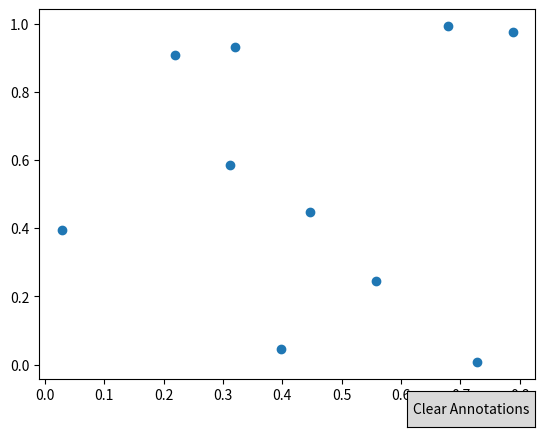

This chart was generated by the following Python code:
import numpy as np
import matplotlib.pyplot as plt
from matplotlib.widgets import Button

x = np.random.rand(10)
y = np.random.rand(10)
fig, ax = plt.subplots()
points = plt.plot(x,y,'o',picker=5)

annotations = []

def on_pick(event):
    ind = event.ind[0]
    annot = ax.annotate(f"({x[ind]:.2f})", (x[ind], y[ind]), xytext=(15,-15),
                        textcoords='offset points', arrowprops=dict(arrowstyle='->'))
    annotations.append(annot)
    fig.canvas.draw_idle()

def clear_annotations(event):
    for annot in annotations:
        annot.remove()
    annotations.clear()
    fig.canvas.draw_idle()

ax_button = plt.axes([0.7,0.01,0.2,0.075])
btn = Button(ax_button, 'Clear Annotations')
btn.on_clicked(clear_annotations)

fig.canvas.mpl_connect('pick_event', on_pick)
plt.show()